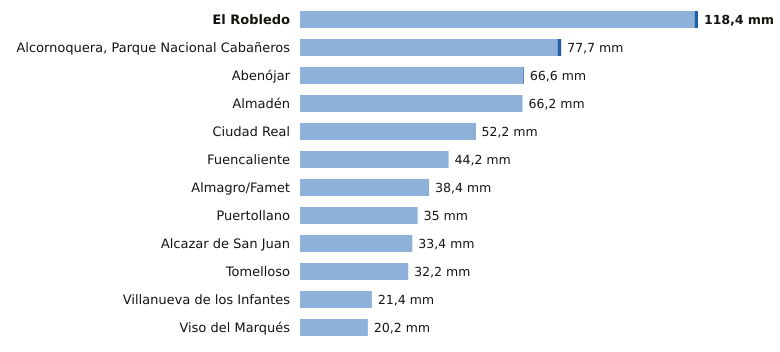

Data behind this chart, as committed beside it:
estacion, provincia, indicativo, mm_6_dias_anteriores, mm_hoy, mm_7_dias, horas_de_hoy
El Robledo, Ciudad Real, 4193Y, 117.4, 1.0, 118.4, 8
Alcornoquera, Parque Nacional Cabañeros, Ciudad Real, 4195E, 76.6, 1.1, 77.7, 9
Abenójar, Ciudad Real, 4210Y, 66.4, 0.2, 66.6, 9
Almadén, Ciudad Real, 4300Y, 66.2, 0.0, 66.2, 7
Ciudad Real, Ciudad Real, 4121, 52.0, 0.2, 52.2, 9
Fuencaliente, Ciudad Real, 5341C, 44.2, 0.0, 44.2, 8
Almagro/Famet, Ciudad Real, 4116I, 38.4, 0.0, 38.4, 8
Puertollano, Ciudad Real, 5304Y, 35.0, 0.0, 35.0, 9
Alcazar de San Juan, Ciudad Real, 4064Y, 33.4, 0.0, 33.4, 6
Tomelloso, Ciudad Real, 4103X, 32.2, 0.0, 32.2, 9
Villanueva de los Infantes, Ciudad Real, 4138Y, 21.4, 0.0, 21.4, 9
Viso del Marqués, Ciudad Real, 4148, 20.2, 0.0, 20.2, 9
